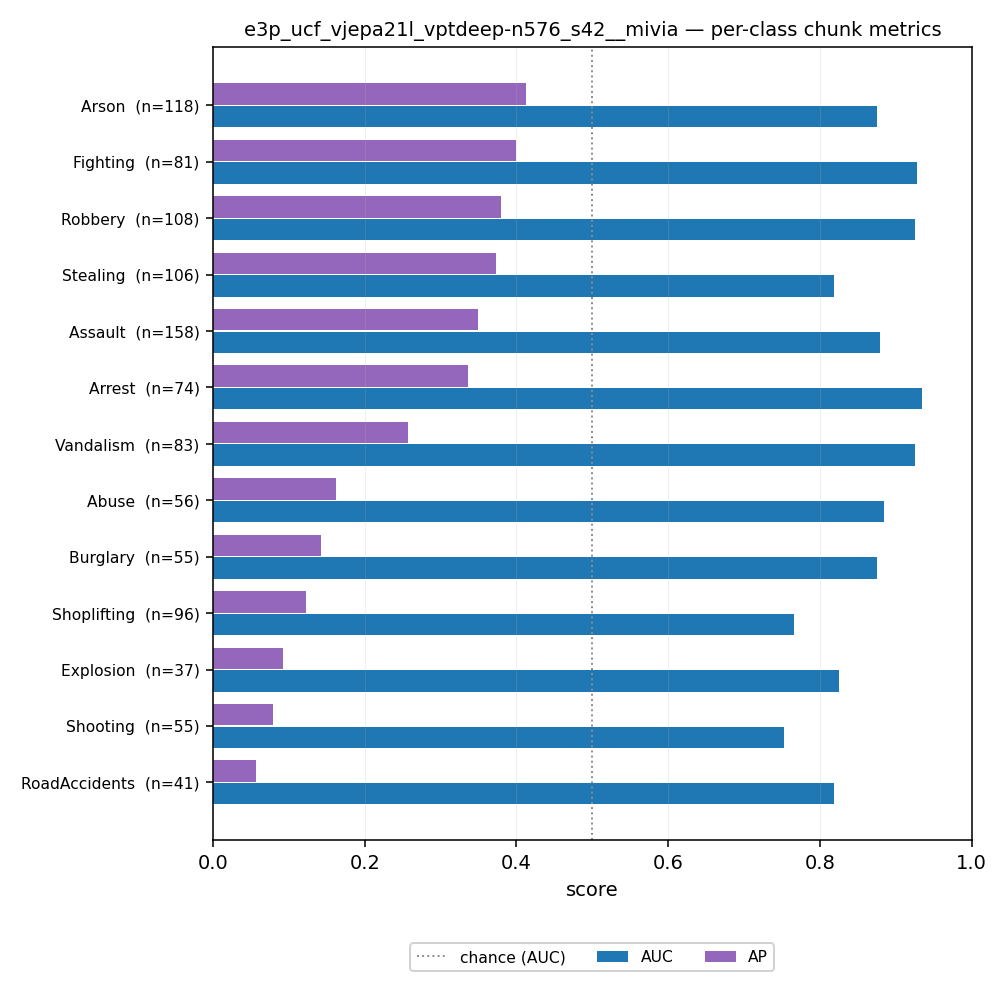

Values plotted in this chart, from the file beside it:
run_id, modello, seed, classe, class_idx, split, soglia, chunk_auc, chunk_ap, chunk_auc_anomalous, chunk_ap_anomalous, chunk_precision, chunk_recall, chunk_f1, chunk_accuracy, chunk_tp, chunk_fp_condivisi, chunk_fn, chunk_tn_condivisi, chunk_n_positivi, chunk_n_negativi_condivisi, chunk_fpr, video_precision, video_recall
e3p_ucf_vjepa21l_vptdeep-n576_s42__mivia, VPT-deep n=576, 42, Abuse, 0, test, 0.2697, 0.8841, 0.1619, 0.7983, 0.3009, 0.1278, 0.6071, 0.2112, 0.8973, 34, 232, 22, 2185, 56, 2417, 0.09599, 0.2353, 0.8
e3p_ucf_vjepa21l_vptdeep-n576_s42__mivia, VPT-deep n=576, 42, Arrest, 1, test, 0.2697, 0.9346, 0.3361, 0.891, 0.5558, 0.2027, 0.7973, 0.3233, 0.9008, 59, 232, 15, 2185, 74, 2417, 0.09599, 0.1875, 0.8571
e3p_ucf_vjepa21l_vptdeep-n576_s42__mivia, VPT-deep n=576, 42, Arson, 2, test, 0.2697, 0.8759, 0.4119, 0.7991, 0.5654, 0.2443, 0.6356, 0.3529, 0.8915, 75, 232, 43, 2185, 118, 2417, 0.09599, 0.3158, 0.8571
e3p_ucf_vjepa21l_vptdeep-n576_s42__mivia, VPT-deep n=576, 42, Assault, 3, test, 0.2697, 0.8797, 0.3491, 0.7936, 0.5092, 0.275, 0.557, 0.3682, 0.8827, 88, 232, 70, 2185, 158, 2417, 0.09599, 0.2571, 0.9
e3p_ucf_vjepa21l_vptdeep-n576_s42__mivia, VPT-deep n=576, 42, Burglary, 4, test, 0.2697, 0.8756, 0.1419, 0.7896, 0.269, 0.1212, 0.5818, 0.2006, 0.8968, 32, 232, 23, 2185, 55, 2417, 0.09599, 0.2353, 1.0
e3p_ucf_vjepa21l_vptdeep-n576_s42__mivia, VPT-deep n=576, 42, Explosion, 5, test, 0.2697, 0.8254, 0.09214, 0.7109, 0.2068, 0.06452, 0.4324, 0.1123, 0.8969, 16, 232, 21, 2185, 37, 2417, 0.09599, 0.2571, 0.75
e3p_ucf_vjepa21l_vptdeep-n576_s42__mivia, VPT-deep n=576, 42, Fighting, 6, test, 0.2697, 0.9287, 0.3993, 0.8821, 0.6066, 0.2109, 0.7654, 0.3307, 0.8995, 62, 232, 19, 2185, 81, 2417, 0.09599, 0.2778, 0.8333
e3p_ucf_vjepa21l_vptdeep-n576_s42__mivia, VPT-deep n=576, 42, RoadAccidents, 7, test, 0.2697, 0.8188, 0.05665, 0.6837, 0.1025, 0.04918, 0.2927, 0.08421, 0.8938, 12, 232, 29, 2185, 41, 2417, 0.09599, 0.2121, 0.4667
e3p_ucf_vjepa21l_vptdeep-n576_s42__mivia, VPT-deep n=576, 42, Robbery, 8, test, 0.2697, 0.9259, 0.3798, 0.8812, 0.5893, 0.2795, 0.8333, 0.4186, 0.901, 90, 232, 18, 2185, 108, 2417, 0.09599, 0.3333, 1.0
e3p_ucf_vjepa21l_vptdeep-n576_s42__mivia, VPT-deep n=576, 42, Shooting, 9, test, 0.2697, 0.7521, 0.07836, 0.616, 0.169, 0.07937, 0.3636, 0.1303, 0.892, 20, 232, 35, 2185, 55, 2417, 0.09599, 0.2353, 0.6667
e3p_ucf_vjepa21l_vptdeep-n576_s42__mivia, VPT-deep n=576, 42, Shoplifting, 10, test, 0.2697, 0.7663, 0.1229, 0.6059, 0.2296, 0.09375, 0.25, 0.1364, 0.879, 24, 232, 72, 2185, 96, 2417, 0.09599, 0.1875, 0.5455
e3p_ucf_vjepa21l_vptdeep-n576_s42__mivia, VPT-deep n=576, 42, Stealing, 11, test, 0.2697, 0.819, 0.3729, 0.7611, 0.5446, 0.2564, 0.7547, 0.3828, 0.8977, 80, 232, 26, 2185, 106, 2417, 0.09599, 0.2121, 0.7778
e3p_ucf_vjepa21l_vptdeep-n576_s42__mivia, VPT-deep n=576, 42, Vandalism, 12, test, 0.2697, 0.9254, 0.2568, 0.8734, 0.4247, 0.2055, 0.7229, 0.32, 0.898, 60, 232, 23, 2185, 83, 2417, 0.09599, 0.2778, 0.8333
